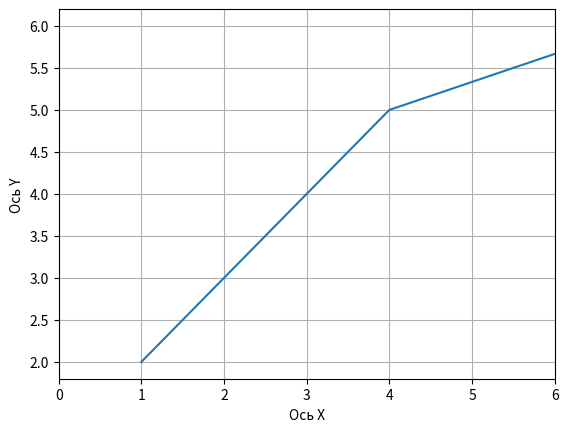

The matplotlib source for this figure:
import matplotlib.pyplot as plt

x_points = [1, 2, 4, 7]
y_points = [2, 3, 5, 6]


# a0 = (xi-1 + 4xi+ xi+1)/6
def a0(arr):
    for a in range(len(arr)):
        q = arr[a - 1] + 4 * arr[a] + arr[a + 1]


# Построение графика
plt.plot(x_points, y_points)
plt.xlim(0, max(y_points))
# Добавление меток для осей
plt.xlabel("Ось X")
plt.ylabel("Ось Y")
plt.grid(True)

plt.show()
